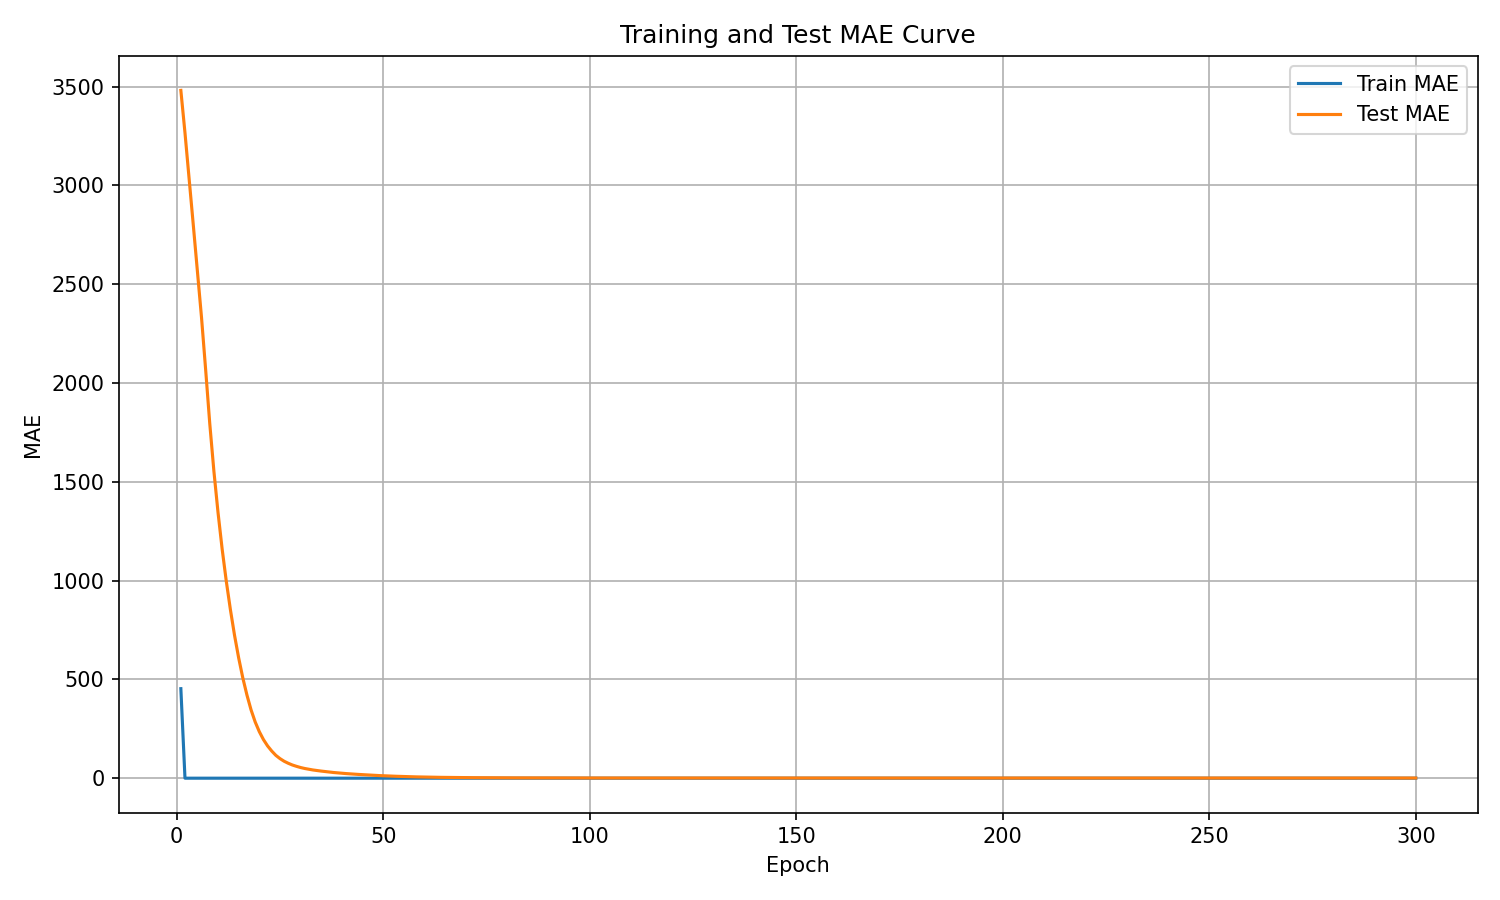

The file beside this chart, header and first rows:
epoch, train_mae, test_mae
1, 453, 3481
2, 0.0, 3266
3, 0.0, 3036
4, 0.0, 2802
5, 0.0, 2568
6, 0.0, 2332
7, 0.0, 2068
8, 0.0, 1795
9, 0.0, 1554
10, 0.0, 1345
11, 0.0, 1159
12, 0.0, 997
13, 0.0, 852.6
14, 0.0, 722.9
15, 0.0, 608.6
16, 0.0, 507.7
17, 0.0, 420.9
18, 0.0, 345.7
19, 0.0, 284.5
20, 0.0, 235.3
21, 0.0, 195.4
22, 0.0, 163.3
23, 0.0, 137.5
24, 0.0, 115.6
25, 0.0, 99.14
26, 0.0, 85.8
27, 0.0, 75.52
28, 0.0, 66.78
29, 0.0, 59.96
30, 0.0, 53.92
31, 0.0, 49.06
32, 0.0, 45.03
33, 0.0, 41.52
34, 0.0, 38.47
35, 0.0, 35.9
36, 0.0, 33.36
37, 0.0, 30.93
38, 0.0, 28.76
39, 0.0, 26.81
40, 0.0, 24.97
41, 0.0, 23.33
42, 0.0, 21.77
43, 0.0, 20.34
44, 0.0, 19.1
45, 0.0, 17.85
46, 0.0, 16.65
47, 0.0, 15.46
48, 0.0, 14.32
49, 0.0, 13.26
50, 0.3393, 12.28
51, 0.0, 11.4
52, 0.0, 10.6
53, 0.0, 9.815
54, 0.0, 9.062
55, 0.0, 8.386
56, 0.0, 7.752
57, 0.0, 7.151
58, 0.0, 6.609
59, 0.0, 6.121
60, 0.0, 5.679
... 240 more rows
